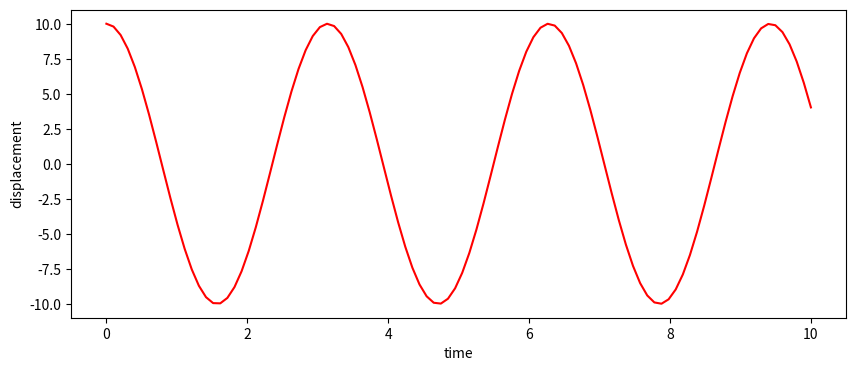

Write the Python code that produced this figure.
import numpy as np
import matplotlib.pyplot as plt
from scipy.integrate import solve_ivp
from mpl_toolkits.mplot3d import Axes3D
from matplotlib.pyplot import figure

def horizontal_spring_ode(t,y,omega):
    x, v = y
    dxdt = v

    #our ode is
    dvdt = -(omega**2)*x
    return[dxdt,dvdt]

omega = 2
t_span = (0, 10)          
initial_ys = [10.0, 0.0]    
sol = solve_ivp(horizontal_spring_ode, t_span, initial_ys, method = "RK45",args=(omega,), t_eval=np.linspace(0, 10, 100)) #generates 100 even spaces between 0 and ten
print(sol)
ts = sol.t       
xs = sol.y[0]    
vs = sol.y[1]    

figure(figsize=(10, 4))
plt.plot(ts,xs, "r")
plt.ylabel("displacement")
plt.xlabel("time")
plt.show()
